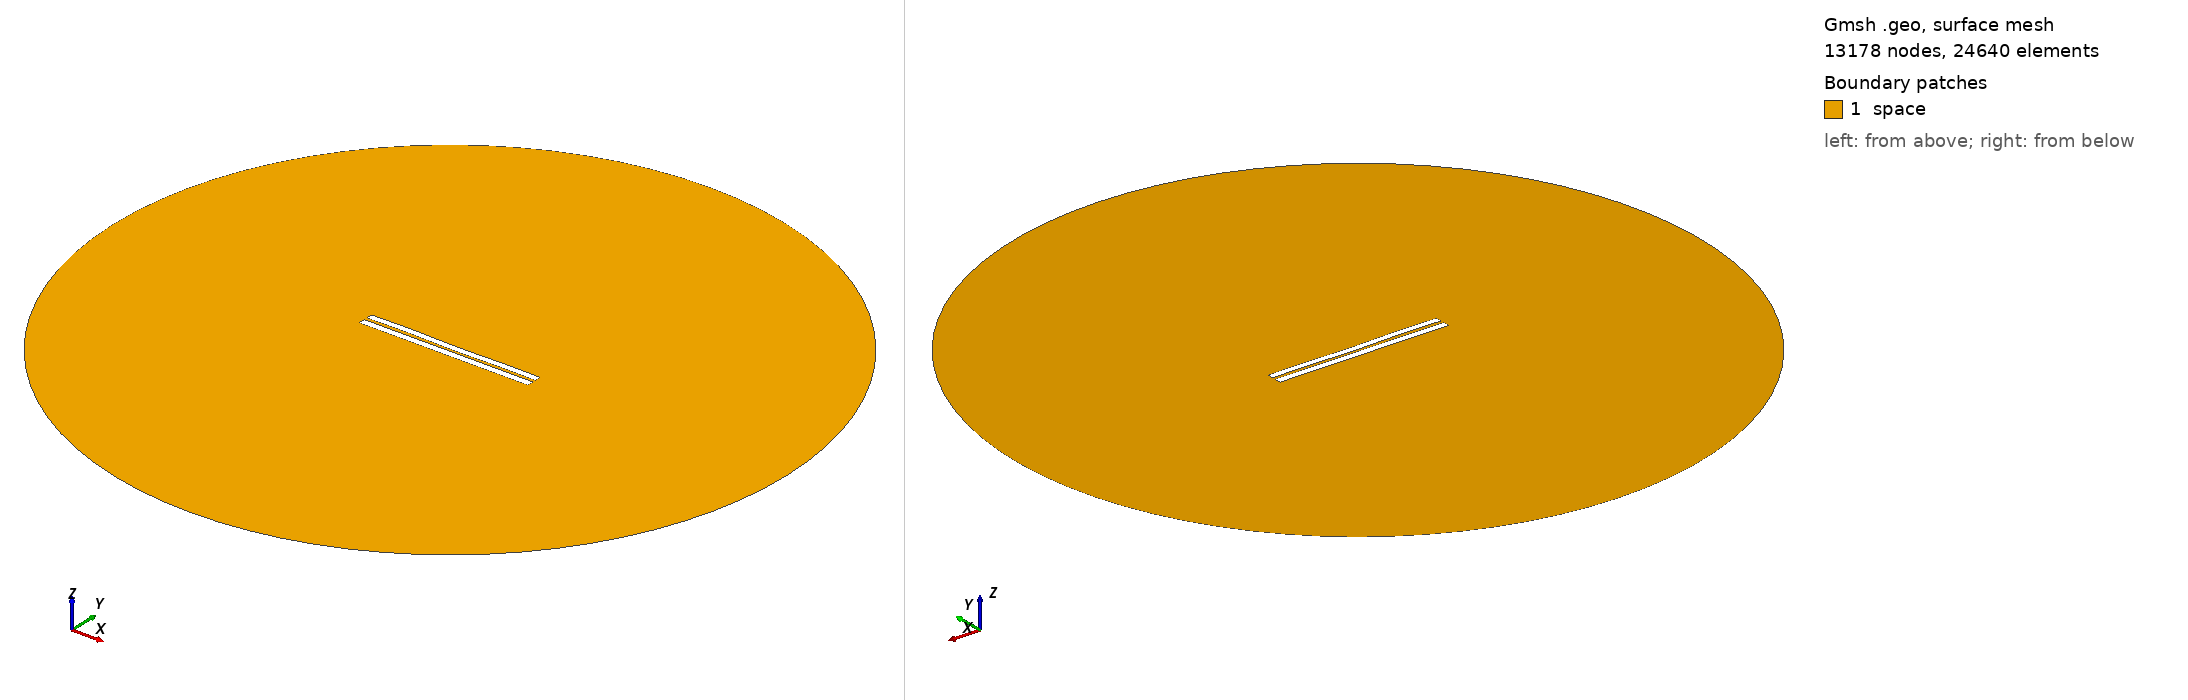

Gmsh geometry script, surface-meshed: 13178 nodes, 24640 surface elements. Boundary patches (legend numbers): 1 space. Left view from above one corner, right view from below the opposite corner. Legend entries are the model's physical surfaces. The drawing asked Gmsh for element sizes between 1% and 20% of the model's largest extent; the script's own settings can give other sizes.

=== 3920.geo (drawn) ===
//---------------------------------------
// Geometry kernel
//---------------------------------------

SetFactory("OpenCASCADE");



//---------------------------------------
// Parameters of the geometry
//---------------------------------------

// Overetch of the upper plate
overetch = 0.125;

// Distance between the plates
distance = 1.75;

// Discretization over the x axis (for the deformation)
nx = 50; 

// Length of the plate
L = 100 - overetch; 

// Number of modes
n = 4; 

// 1st mode coefficient
coeff(1) = -0.075;
beta(1) = 0.596864 * 3.1415926535 / L;

// 2nd mode coefficient
coeff(2) = -0.075;
beta(2) = 1.49418 * 3.1415926535 / L;

// 3rd mode coefficient
coeff(3) = 0.07499999999999998;
beta(3) = 2.50025 * 3.1415926535 / L;

// 4th mode coefficient
coeff(4) = 0.15;
beta(4) = 3.49999 * 3.1415926535 / L;



//---------------------------------------
// Upper plate (deformed rectangle)
//---------------------------------------

// Coordiantes of the upper plate
xmin = -50;
xmax = 50 - overetch;

// Height of the upper plate
yheight = 4 - 2 * overetch;

// Indexes of the points
UpperID[] = {};
LowerID[] = {};
LeftID[] = {};
RightID[] = {};

// Point index
p = 1;

// Horizontal edges
For i In {1:nx}
    x = xmin + (i-1)*(xmax - xmin)/(nx-1);

    y_bottom = distance / 2 + overetch;
    For j In {1:n}
        C = (Cosh(beta(j)*L) + Cos(beta(j)*L)) / (Sinh(beta(j)*L) + Sin(beta(j)*L));
        y_bottom  = y_bottom + coeff(j) * (Cosh(beta(j)*(x+50)) - Cos(beta(j)*(x+50)) - C * (Sinh(beta(j)*(x+50)) - Sin(beta(j)*(x+50))));
    EndFor

    y_top = y_bottom + yheight;

    Point(p) = {x, y_top, 0, 1.0};
    UpperID[i] = p;
    p = p + 1;

    Point(p) = {x, y_bottom, 0, 1.0};
    LowerID[i] = p;
    p = p + 1;
EndFor

// Create point lists
UpperPts[] = {}; LowerPts[] = {};
For i In {1:nx}
  UpperPts[] += {UpperID[i]};
  LowerPts[] += {LowerID[i]};
EndFor

// Build splines
Spline(1) = {UpperPts[]};
Spline(2) = {LowerPts[]};
Line(3) = {LowerPts[nx-1], UpperPts[nx-1]};
Line(4) = {LowerPts[0], UpperPts[0]};

// Build the plane surface
Curve Loop(1) = {2, 3, -1, -4};
Plane Surface(1) = {1};



//---------------------------------------
// Lower plate (rectangle)
//---------------------------------------

// Vertices
Point(1001) = {-50, -1, 0, 1.0};
Point(1002) = { 50, -1, 0, 1.0};
Point(1003) = { 50,  -5, 0, 1.0};
Point(1004) = {-50,  -5, 0, 1.0};

// Edges
Line(5) = {1001, 1002};
Line(6) = {1002, 1003};
Line(7) = {1003, 1004};
Line(8) = {1004, 1001};

// Plane surface
Line Loop(2) = {5, 6, 7, 8};
Plane Surface(2) = {2}; 



//---------------------------------------
// Outer (fictious) boundary
//---------------------------------------

// Points
Point(1005) = {0, 0, 0};       // Center
Point(1006) = {200, 0, 0};     // Start point
Point(1007) = {0, 200, 0};     // 90 degrees
Point(1008) = {-200, 0, 0};    // 180 degrees
Point(1009) = {0, -200, 0};    // 270 degrees

// Circle arcs (each needs start, center, end)
Circle(9) = {1006, 1005, 1007};
Circle(10) = {1007, 1005, 1008};
Circle(11) = {1008, 1005, 1009};
Circle(12) = {1009, 1005, 1006};

// Plane surface for the entire domain
Curve Loop(3) = {9, 10, 11, 12};
Surface(3) = {3};

// Subtract the plates from the whole domain to obtain the actual domain where we want to solve the equations
BooleanDifference{ Surface{3}; Delete; }{ Surface{1}; Surface{2}; Delete; }




//---------------------------------------
// Transfinite Lines/Curves
//---------------------------------------

// Set the number of points on the boundaries
r = 7;

// Plates
Transfinite Curve {1, 2} = 50*r Using Progression 1;
Transfinite Curve {3, 4} = 2*r Using Progression 1;
Transfinite Line {5, 7} = 50*r Using Progression 1;
Transfinite Line {6, 8} = 2*r Using Progression 1;

// Outer boundary
Transfinite Line {9, 10, 11, 12} = 20 Using Progression 1;



//---------------------------------------
// Physical groups
//---------------------------------------                

// Physical curves (boundaries)
Physical Line("force_segment", 10) = {2};
Physical Line("upper_plate", 11) = {1, 3, 4};
Physical Line("lower_plate", 12) = {5, 6, 7, 8};
Physical Line("boundary", 20) = {9, 10, 11, 12};

// Physical Surfaces
Physical Surface("space", 30) = {3};



//---------------------------------------
// 6. Generate the Mesh
//---------------------------------------

// 2D mesh generation
Mesh 2;
